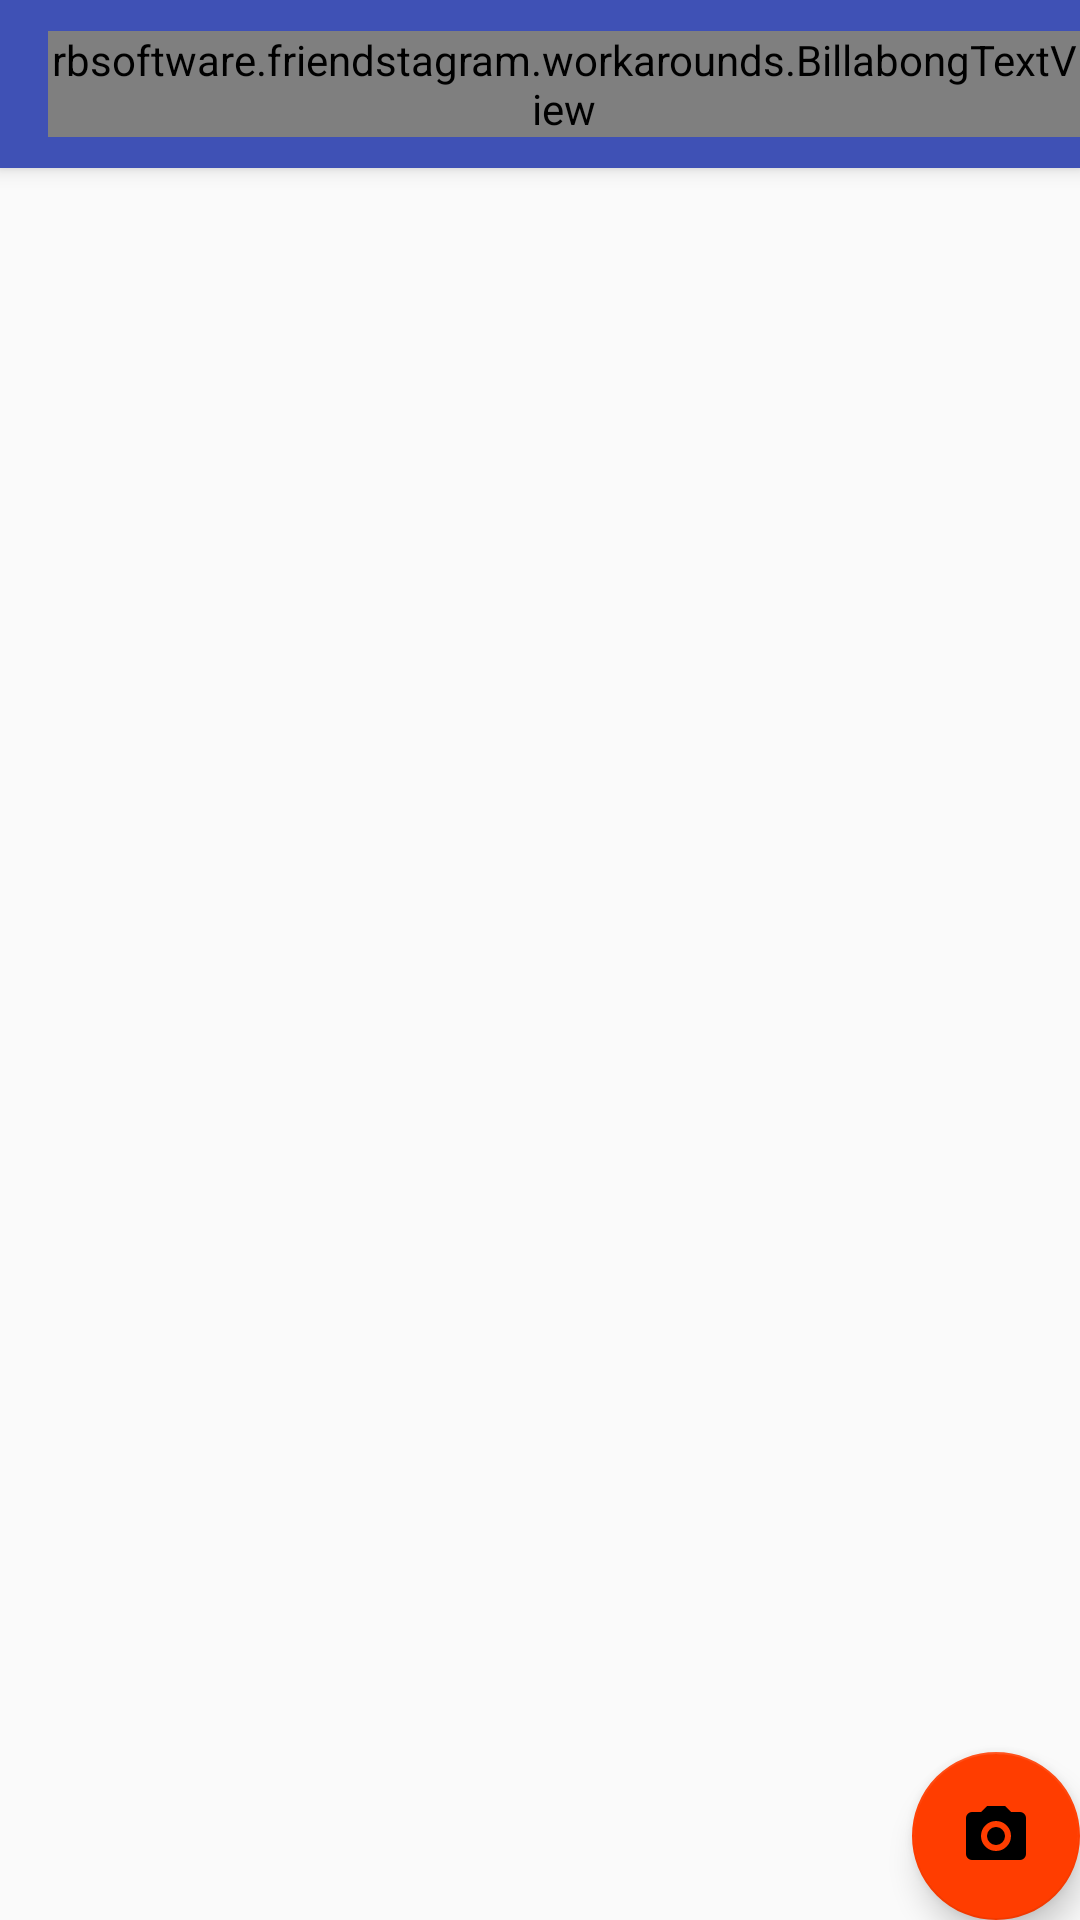

Reconstruct the res/layout file that produces this screen, plus the resources it refers to.
<!-- AndroidManifest.xml: application theme AppTheme -->
<!-- res/layout/activity_pictures.xml -->
<?xml version="1.0" encoding="utf-8"?>
<android.support.design.widget.CoordinatorLayout
    xmlns:android="http://schemas.android.com/apk/res/android"
    xmlns:app="http://schemas.android.com/apk/res-auto"
    xmlns:tools="http://schemas.android.com/tools"
    android:layout_width="match_parent"
    android:layout_height="match_parent"
    android:fitsSystemWindows="true"
    tools:context="rbsoftware.friendstagram.PicturesActivity">

    <android.support.design.widget.AppBarLayout
        android:layout_width="match_parent"
        android:layout_height="wrap_content"
        android:theme="@style/AppTheme.AppBarOverlay">

        <android.support.v7.widget.Toolbar
            android:id="@+id/toolbar"
            android:layout_width="match_parent"
            android:layout_height="?attr/actionBarSize"
            android:background="?attr/colorPrimary"
            app:popupTheme="@style/AppTheme.PopupOverlay">

            <rbsoftware.friendstagram.workarounds.BillabongTextView
                style="@style/TextAppearance.AppCompat.Widget.ActionBar.Title"
                android:layout_width="wrap_content"
                android:layout_height="wrap_content"
                android:layout_gravity="center_horizontal"
                android:text="@string/app_name"
                android:textColor="@android:color/white"/>

        </android.support.v7.widget.Toolbar>

    </android.support.design.widget.AppBarLayout>

    <include layout="@layout/content_pictures"/>

    <android.support.design.widget.FloatingActionButton
        android:id="@+id/fab"
        android:layout_width="wrap_content"
        android:layout_height="wrap_content"
        android:layout_gravity="bottom|end"
        android:layout_margin="@dimen/fab_margin"
        android:src="@drawable/ic_camera"/>

</android.support.design.widget.CoordinatorLayout>
<!-- res/layout/content_pictures.xml (included above) -->
<?xml version="1.0" encoding="utf-8"?>
<RelativeLayout
    xmlns:android="http://schemas.android.com/apk/res/android"
    xmlns:app="http://schemas.android.com/apk/res-auto"
    xmlns:tools="http://schemas.android.com/tools"
    android:id="@+id/content_pictures"
    android:layout_width="match_parent"
    android:layout_height="match_parent"
    app:layout_behavior="@string/appbar_scrolling_view_behavior"
    tools:context="rbsoftware.friendstagram.PicturesActivity"
    tools:showIn="@layout/activity_pictures">

    <android.support.v7.widget.RecyclerView
        android:id="@+id/rv"
        android:layout_width="match_parent"
        android:layout_height="match_parent"/>

</RelativeLayout>
<!-- resources referenced by this layout -->
<resources>
  <!-- drawable ic_camera (drawable) -->
  <?xml version="1.0" encoding="utf-8"?>
  <vector xmlns:android="http://schemas.android.com/apk/res/android"
          android:width="24dp"
          android:height="24dp"
          android:viewportHeight="24"
          android:viewportWidth="24">
      <path
          android:fillColor="#000"
          android:pathData="M4,4H7L9,2H15L17,4H20A2,2 0 0,1 22,6V18A2,2 0 0,1 20,20H4A2,2 0 0,1 2,18V6A2,2 0 0,1 4,4M12,7A5,5 0 0,0 7,12A5,5 0 0,0 12,17A5,5 0 0,0 17,12A5,5 0 0,0 12,7M12,9A3,3 0 0,1 15,12A3,3 0 0,1 12,15A3,3 0 0,1 9,12A3,3 0 0,1 12,9Z"/>
  </vector>
  <string name="app_name">Friendstagram</string>
  <style name="AppTheme.AppBarOverlay" parent="ThemeOverlay.AppCompat.Dark.ActionBar" />
  <style name="AppTheme.PopupOverlay" parent="ThemeOverlay.AppCompat.Light" />
  <style name="AppTheme" parent="Theme.AppCompat.Light.NoActionBar">
          
          <item name="colorPrimary">@color/colorPrimary</item>
          <item name="colorPrimaryDark">@color/colorPrimaryDark</item>
          <item name="colorAccent">@color/colorAccent</item>
      </style>
  <color name="colorPrimary">#3F51B5</color>
  <color name="colorPrimaryDark">#303F9F</color>
  <color name="colorAccent">#FF3D00</color>
</resources>
